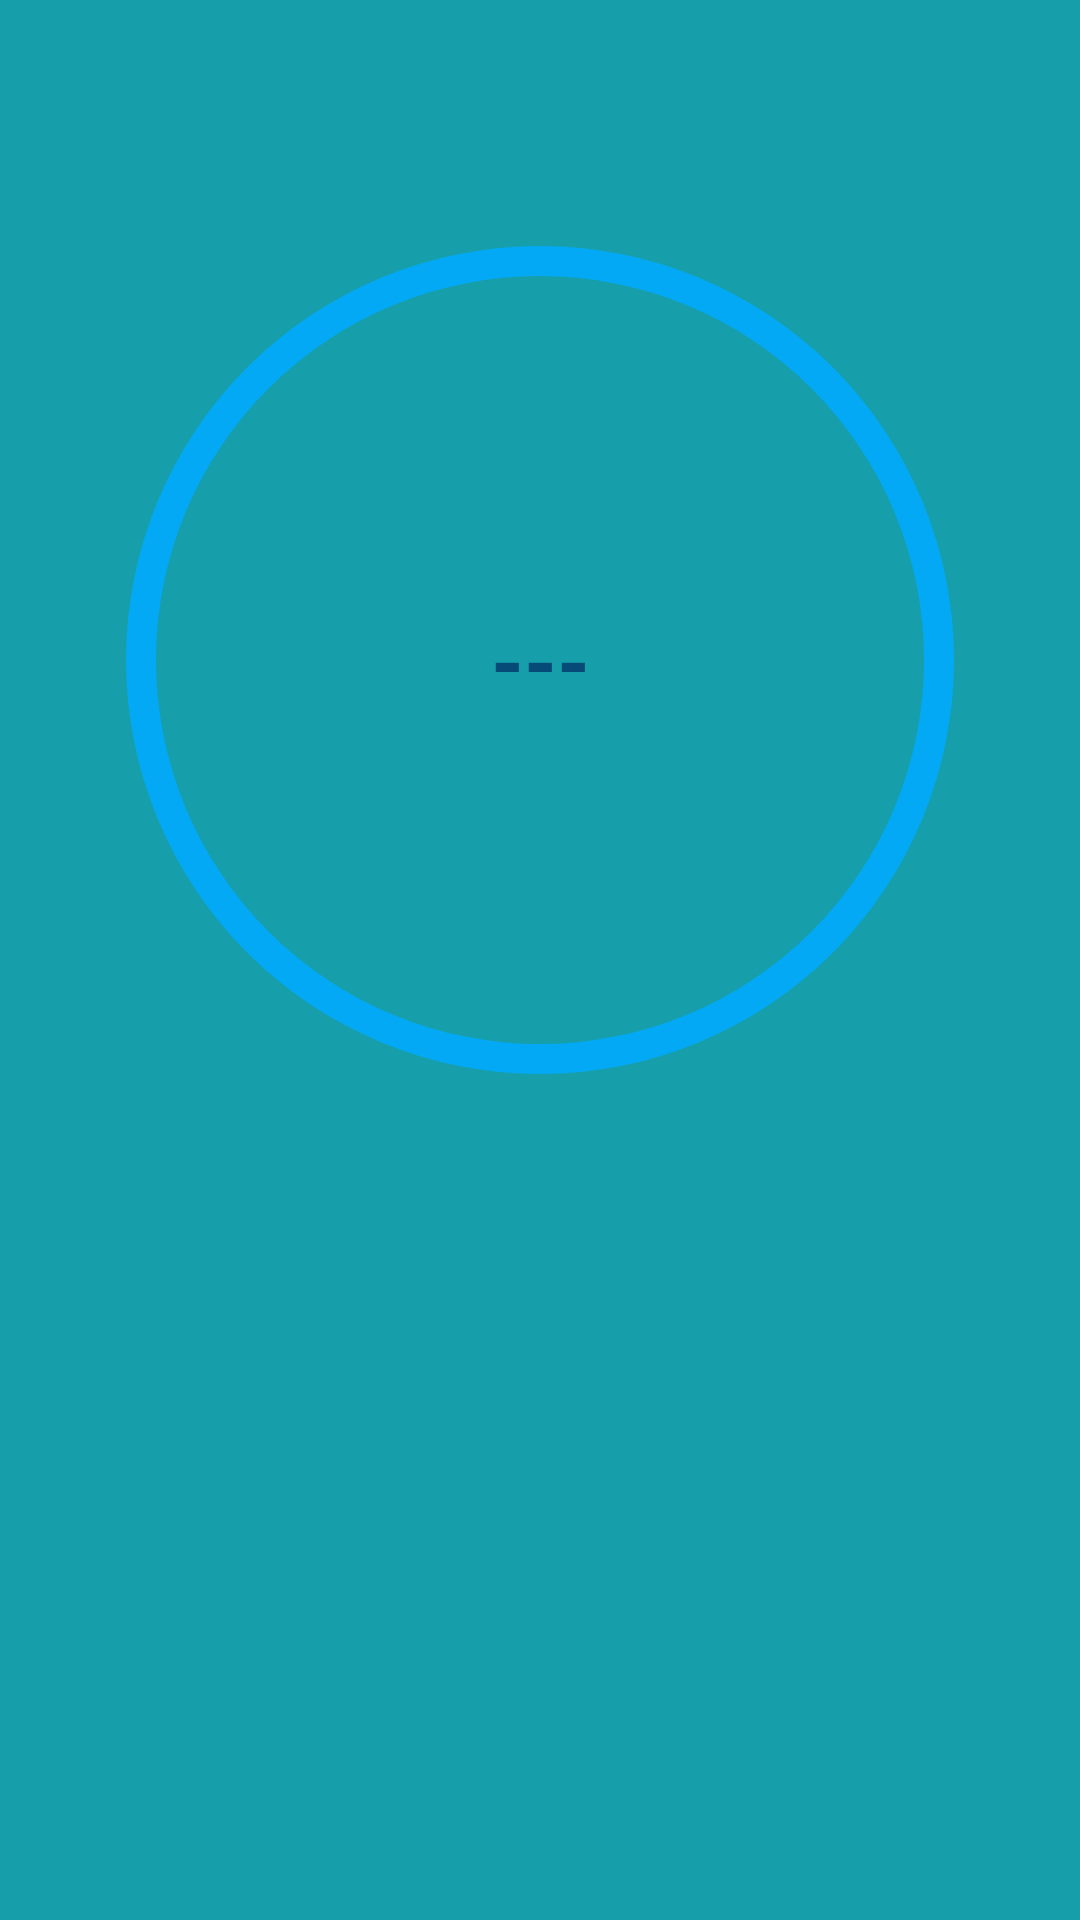

The Android layout XML behind this screen, and the referenced resources:
<!-- AndroidManifest.xml: application theme Theme.Aquarium -->
<!-- res/layout/timer.xml -->
<?xml version="1.0" encoding="utf-8"?>
<RelativeLayout xmlns:android="http://schemas.android.com/apk/res/android"
    android:layout_width="match_parent"
    android:layout_height="match_parent"
    android:background="@color/mainBlue">

    <RelativeLayout
        android:id="@+id/progress_layout"
        android:layout_width="400dp"
        android:layout_height="400dp"
        android:layout_margin="20dp">

        
        <ProgressBar
            android:id="@+id/progress_bar"
            style="?android:attr/progressBarStyleHorizontal"
            android:layout_width="match_parent"
            android:layout_height="match_parent"
            android:background="@drawable/circular_shape"
            android:indeterminate="false"
            android:progressDrawable="@drawable/circular_progress_bar"
            android:textAlignment="center" />

        
        <TextView
            android:id="@+id/progress_text"
            android:layout_width="wrap_content"
            android:layout_height="wrap_content"
            android:layout_alignParentLeft="true"
            android:layout_alignParentRight="true"
            android:layout_centerVertical="true"
            android:gravity="center"
            android:text="---"
            android:textColor="@color/iconBlue"
            android:textSize="28sp"
            android:textStyle="bold" />
    </RelativeLayout>

</RelativeLayout>
<!-- resources referenced by this layout -->
<resources>
  <color name="iconBlue">#FF064A78</color>
  <color name="mainBlue">#FF169FAA</color>
  <!-- drawable circular_progress_bar (drawable) -->
  <?xml version="1.0" encoding="utf-8"?>
  <rotate
      xmlns:android="http://schemas.android.com/apk/res/android"
      android:fromDegrees="270"
      android:toDegrees="270">
  
      
      <shape
          android:innerRadiusRatio="2.5"
          android:shape="ring"
          android:thickness="10dp"
          android:useLevel="true">
          <gradient
              android:angle="0"
              android:endColor="@color/iconBlue"
              android:startColor="@color/iconBlue"
              android:type="sweep"
              android:useLevel="false" />
      </shape>
  
  </rotate>
  <!-- drawable circular_shape (drawable) -->
  <?xml version="1.0" encoding="utf-8"?>
  <shape
      xmlns:android="http://schemas.android.com/apk/res/android"
      android:innerRadiusRatio="2.5"
      android:shape="ring"
      android:thickness="10dp"
      android:useLevel="false">
      <solid android:color="@color/itemBlue" />
  </shape>
  <color name="itemBlue">#FF03A9F4</color>
</resources>
